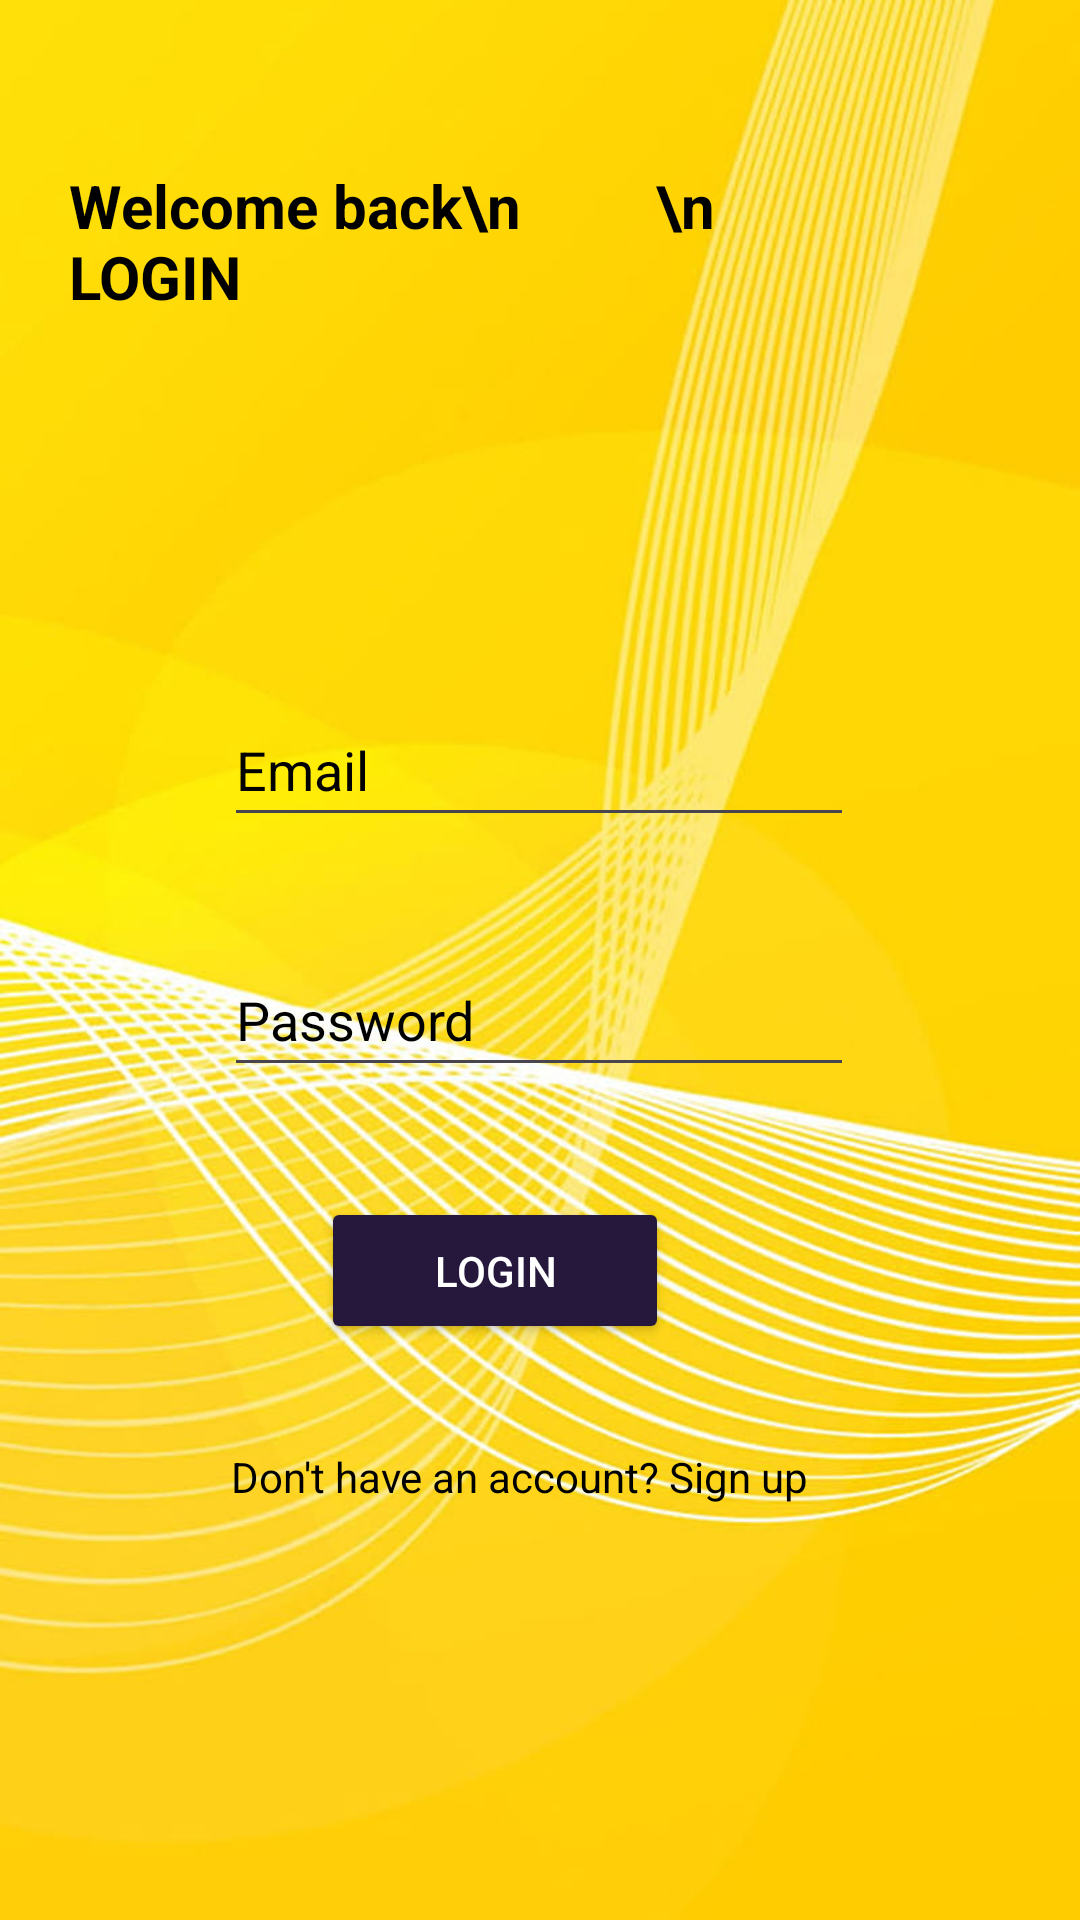

The Android layout XML behind this screen, and the referenced resources:
<!-- AndroidManifest.xml: application theme Theme.Hives -->
<!-- res/layout/activity_login.xml -->
<?xml version="1.0" encoding="utf-8"?>
<androidx.constraintlayout.widget.ConstraintLayout xmlns:android="http://schemas.android.com/apk/res/android"
    xmlns:app="http://schemas.android.com/apk/res-auto"
    xmlns:tools="http://schemas.android.com/tools"
    android:layout_width="match_parent"
    android:layout_height="match_parent"
    android:background="@drawable/backbgy">

    <TextView
        android:id="@+id/textView3"
        android:layout_width="314dp"
        android:layout_height="97dp"
        android:layout_marginTop="55dp"
        android:text="Welcome back\n
        \n
        LOGIN"
        android:textColor="@color/black"
        android:textSize="20dp"
        android:textStyle="bold"
        app:layout_constraintBottom_toBottomOf="parent"
        app:layout_constraintEnd_toEndOf="parent"
        app:layout_constraintStart_toStartOf="parent"
        app:layout_constraintTop_toTopOf="parent"
        app:layout_constraintVertical_bias="0.0" />

    <EditText
        android:id="@+id/edtlogemail"
        android:layout_width="wrap_content"
        android:layout_height="wrap_content"
        android:ems="10"
        android:hint="Email"
        android:textColorHint="@color/black"
        android:inputType="textEmailAddress"
        android:minHeight="48dp"
        android:textColor="@color/black"
        app:layout_constraintBottom_toBottomOf="parent"
        app:layout_constraintEnd_toEndOf="parent"
        app:layout_constraintHorizontal_bias="0.497"
        app:layout_constraintStart_toStartOf="parent"
        app:layout_constraintTop_toTopOf="parent"
        app:layout_constraintVertical_bias="0.39" />

    <EditText
        android:id="@+id/edtlogpass"
        android:layout_width="wrap_content"
        android:layout_height="wrap_content"
        android:ems="10"
        android:hint="Password"
        android:textColorHint="@color/black"
        android:inputType="textPassword"
        android:minHeight="48dp"
        android:textColor="@color/black"
        app:layout_constraintBottom_toBottomOf="parent"
        app:layout_constraintEnd_toEndOf="parent"
        app:layout_constraintHorizontal_bias="0.497"
        app:layout_constraintStart_toStartOf="parent"
        app:layout_constraintTop_toTopOf="parent"
        app:layout_constraintVertical_bias="0.531" />

    <Button
        android:id="@+id/btnlog"
        android:layout_width="116dp"
        android:layout_height="49dp"
        android:text="LOGIN"
        android:backgroundTint="#25183C"
        android:textColor="@color/white"
        app:layout_constraintBottom_toBottomOf="parent"
        app:layout_constraintEnd_toEndOf="parent"
        app:layout_constraintHorizontal_bias="0.439"
        app:layout_constraintStart_toStartOf="parent"
        app:layout_constraintTop_toTopOf="parent"
        app:layout_constraintVertical_bias="0.675" />

    <TextView
        android:id="@+id/signup"
        android:layout_width="wrap_content"
        android:layout_height="wrap_content"
        android:text="Don't have an account? Sign up"
        android:textColor="@color/black"
        app:layout_constraintBottom_toBottomOf="parent"
        app:layout_constraintEnd_toEndOf="parent"
        app:layout_constraintHorizontal_bias="0.461"
        app:layout_constraintStart_toStartOf="parent"
        app:layout_constraintTop_toTopOf="parent"
        app:layout_constraintVertical_bias="0.777" />
</androidx.constraintlayout.widget.ConstraintLayout>
<!-- resources referenced by this layout -->
<resources>
  <!-- drawable backbgy: jpg bitmap (drawable, 105949 bytes) -->
  <style name="Theme.Hives" parent="Base.Theme.Hives" />
  <style name="Base.Theme.Hives" parent="Theme.Material3.DayNight.NoActionBar">
          
          
      </style>
  <!-- not gathered from this repository: default colours our renderer supplied (Android Studio template values) -->
  <color name="black">#FF000000</color>
  <color name="white">#FFFFFFFF</color>
</resources>
